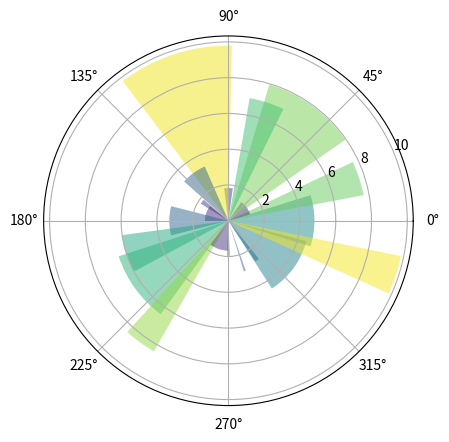

Write the Python code that produced this figure.
import numpy as np
import matplotlib.pyplot as plt
N = 20 					#绘制20个扇形
#设置每个标记所在射线与极径的夹角
theta = np.linspace(0.0, 2 * np.pi, N, endpoint=False)
radii = 10 * np.random.rand(N)
width = np.pi / 4 * np.random.rand(N)
ax = plt.subplot(111, projection='polar')
bars = ax.bar(theta, radii, width = width, bottom = 0.0)
for r, bar in zip(radii, bars):
    bar.set_facecolor(plt.cm.viridis(r / 10.))			#绘制极坐标的扇形
    bar.set_alpha(0.5) 						#设置透明度
plt.show()
